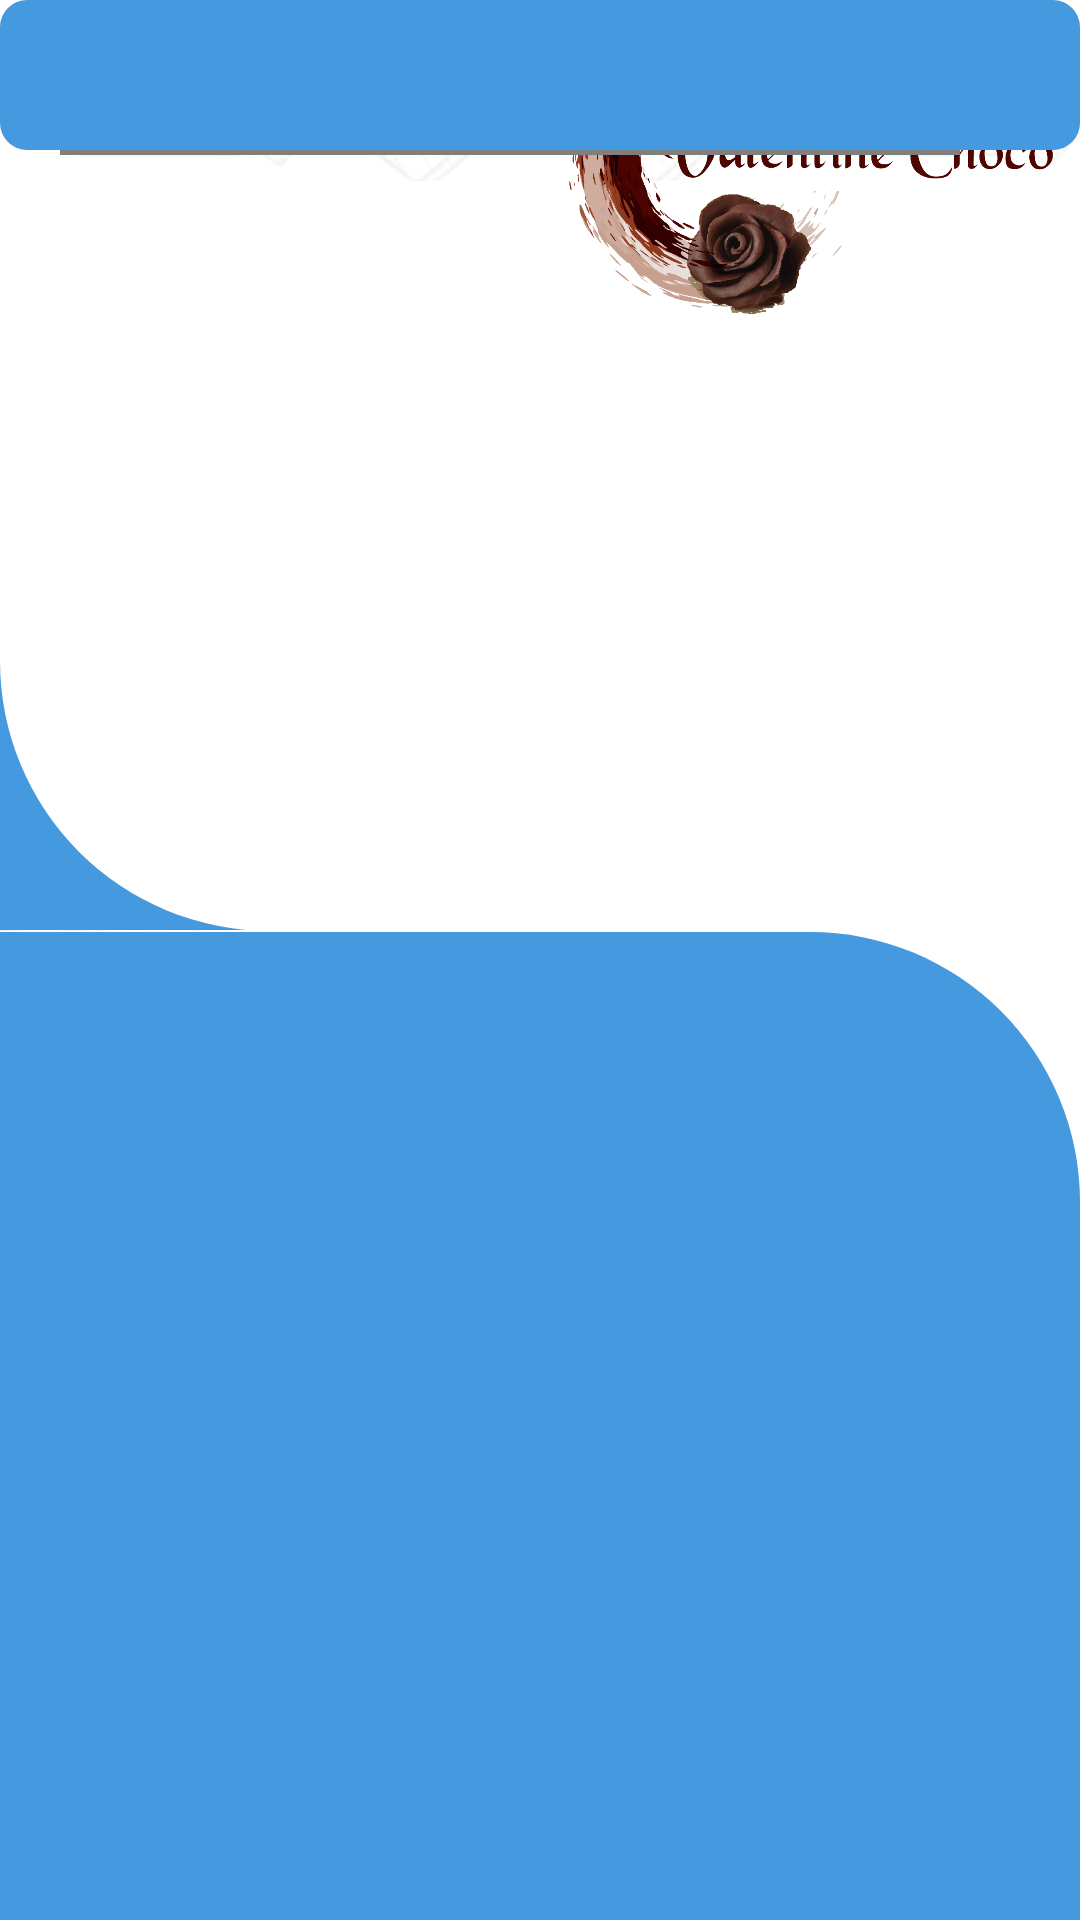

Android layout source for this screen:
<!-- AndroidManifest.xml: application theme Theme.FinalChocoHub -->
<!-- res/layout/manu_list.xml -->
<?xml version="1.0" encoding="utf-8"?>
<androidx.drawerlayout.widget.DrawerLayout
    xmlns:android="http://schemas.android.com/apk/res/android"
    xmlns:app="http://schemas.android.com/apk/res-auto"
    xmlns:tools="http://schemas.android.com/tools"
    android:layout_width="match_parent"
    android:layout_height="match_parent"
    android:fitsSystemWindows="true"
    android:id="@+id/drawer"
    android:background="@drawable/design_back"
    tools:openDrawer="start"
    tools:context=".menu_list">

    <LinearLayout
        android:layout_width="match_parent"
        android:layout_height="match_parent"
        android:orientation="vertical">

        <androidx.appcompat.widget.Toolbar
            android:layout_width="match_parent"
            android:layout_height="50dp"
            android:id="@+id/toolbar"
            app:titleTextColor="@color/green1"
            app:collapseIcon="@color/green1"
            android:pointerIcon="wait"
            android:background="@drawable/pay_"
            android:theme="@style/Base.ThemeOverlay.AppCompat.Dark.ActionBar"
            app:popupTheme="@style/ThemeOverlay.AppCompat.Light"
            android:elevation="4dp"/>

        <ImageView
            android:layout_width="match_parent"
            android:layout_height="100dp"
            android:layout_marginTop="160dp"
            android:background="#4599DF" />
        <ImageView
            android:layout_width="match_parent"
            android:layout_height="250dp"
            android:layout_marginTop="-250dp"
            android:layout_centerHorizontal="true"
            android:src="@drawable/menu" />
        <ImageView
            android:layout_width="match_parent"
            android:layout_height="100dp"
            android:background="@drawable/menu"/>

        <ImageView
            android:layout_width="match_parent"
            android:layout_height="match_parent"
            android:layout_centerHorizontal="true"
            android:layout_marginTop="-100dp"
            android:src="@drawable/menu2" />

        <ImageView
            android:layout_width="match_parent"
            android:layout_height="250dp"
            android:layout_marginTop="-710dp"
            android:layout_marginLeft="180dp"
            android:layout_centerHorizontal="true"
            android:src="@drawable/application_logo"
            />

        <TextView
                android:id="@+id/view1"
                android:layout_width="match_parent"
                android:layout_height="40dp"
                android:layout_marginTop="-200dp"
                android:layout_marginLeft="20dp"
                android:text="Chocolates"
                android:textColor="#505153"
                android:textSize="34sp"
                android:textStyle="bold"/>

        <TextView
                android:id="@+id/view"
                android:layout_width="match_parent"
                android:layout_height="30dp"
                android:layout_centerHorizontal="true"
                android:layout_marginLeft="20dp"
                android:layout_marginTop="1dp"
                android:layout_marginRight="40dp"
                android:fontFamily="@font/delius"
                android:text="Start a new Collection"
                android:textColor="#7c7d7e"/>

        <GridView
            android:id="@+id/gvmain"
            android:layout_marginTop="110dp"
            android:layout_width="match_parent"
            android:layout_height="1000dp"
            android:numColumns="3"
            android:stretchMode="columnWidth" />

    </LinearLayout>




    <com.google.android.material.navigation.NavigationView
        android:layout_width="210dp"
        android:layout_height="match_parent"
        app:menu="@menu/nav_menu"
        android:layout_gravity="start"
        app:headerLayout="@layout/nav_header"
        android:background="@drawable/design_back"
        app:itemIconTint="@color/green1"
        app:itemTextColor="@android:color/black"
        android:id="@+id/nv"/>

</androidx.drawerlayout.widget.DrawerLayout>
<!-- res/layout/nav_header.xml (included above) -->
<?xml version="1.0" encoding="utf-8"?>
<LinearLayout
    xmlns:android="http://schemas.android.com/apk/res/android"
    android:orientation="vertical"
    android:layout_width="match_parent"
    android:background="@android:color/white"
    android:layout_height="176dp"
    android:gravity="center"
    android:padding="1dp"

    android:theme="@style/ThemeOverlay.AppCompat.Dark">

    <ImageView
        android:layout_width="wrap_content"
        android:layout_height="wrap_content"
        android:src="@drawable/application_logo"/>
<ImageView
    android:layout_width="match_parent"
    android:layout_height="match_parent"
    android:src="@drawable/delete"/>
    
</LinearLayout>
<!-- resources referenced by this layout -->
<resources>
  <color name="green1">#505153</color>
  <!-- drawable application_logo: png bitmap (drawable-v24, 259234 bytes) -->
  <!-- drawable design_back: png bitmap (drawable, 86379 bytes) -->
  <!-- drawable menu (drawable) -->
  <?xml version="1.0" encoding="utf-8"?>
  <shape
      xmlns:android="http://schemas.android.com/apk/res/android"
  
      android:shape="rectangle">
  
      <solid
          android:color="#FFFFFF"
          />
  
      <corners
          android:bottomLeftRadius="90dp"
          />
  
  </shape>
  <!-- drawable menu2 (drawable) -->
  <?xml version="1.0" encoding="utf-8"?>
  <shape
      xmlns:android="http://schemas.android.com/apk/res/android"
  
      android:shape="rectangle">
  
      <solid
          android:color="#4599DF"
          />
  
      <corners
          android:topRightRadius="90dp"
  
          />
  
  </shape>
  <!-- drawable pay_ (drawable) -->
  <?xml version="1.0" encoding="utf-8"?>
  <shape xmlns:android="http://schemas.android.com/apk/res/android"
      android:shape="rectangle">
  
          <solid
              android:color="#4599DF"
         />
  
          <corners
              android:radius="9dp"
              />
  
  </shape>
  <style name="Theme.FinalChocoHub" parent="Theme.MaterialComponents.DayNight.DarkActionBar">
          
          <item name="colorPrimary">@color/green1</item>
          <item name="colorPrimaryVariant">@color/green1</item>
          <item name="colorOnPrimary">@color/black</item>
          
          <item name="colorSecondary">@color/green</item>
          <item name="colorSecondaryVariant">@color/green</item>
          <item name="colorOnSecondary">@color/black</item>
          
          <item name="android:statusBarColor" tools:targetApi="l">?attr/colorPrimaryVariant</item>
          
      </style>
  <color name="black">#010101</color>
  <color name="green">#01A93A</color>
</resources>
